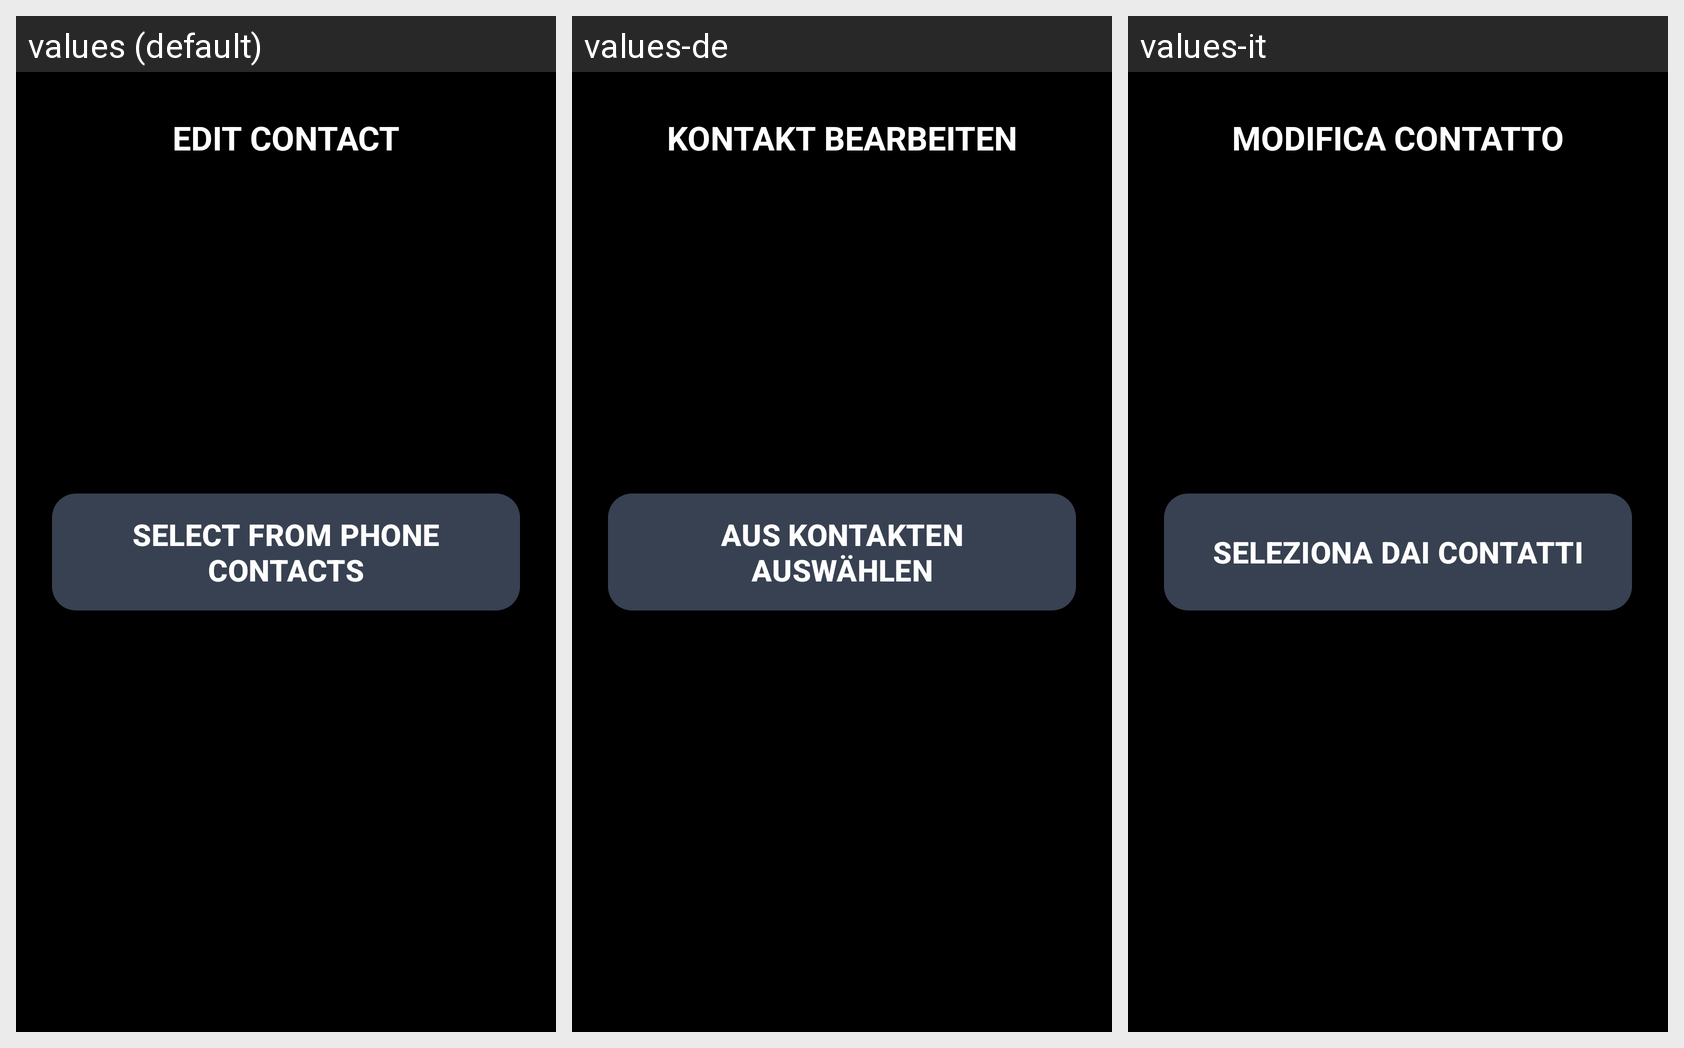

Locale-by-locale string values for the Android screen shown in this grid:
Android screen res/layout/activity_contact_edit.xml rendered under 3 locales, left to right: values (default), values-de, values-it. Device: Nexus 5 (rendered at 1080×1920; each locale shown at half size, 540×960, under a caption strip naming it); theme Theme.AllIsOK.
Other locales in the repository, not shown: values-es, values-fr, values-pl, values-pt-rBR, values-ru, values-tr.
Strings drawn on this screen, with the default value and each locale's value (text and hints the layout hard-codes, and strings that could not be matched under every locale, appear in the picture but are not listed):

edit_contact_title
  values: EDIT CONTACT
  values-de: KONTAKT BEARBEITEN
  values-it: MODIFICA CONTATTO

select_contact
  values: SELECT FROM PHONE CONTACTS
  values-de: AUS KONTAKTEN AUSWÄHLEN
  values-it: SELEZIONA DAI CONTATTI
